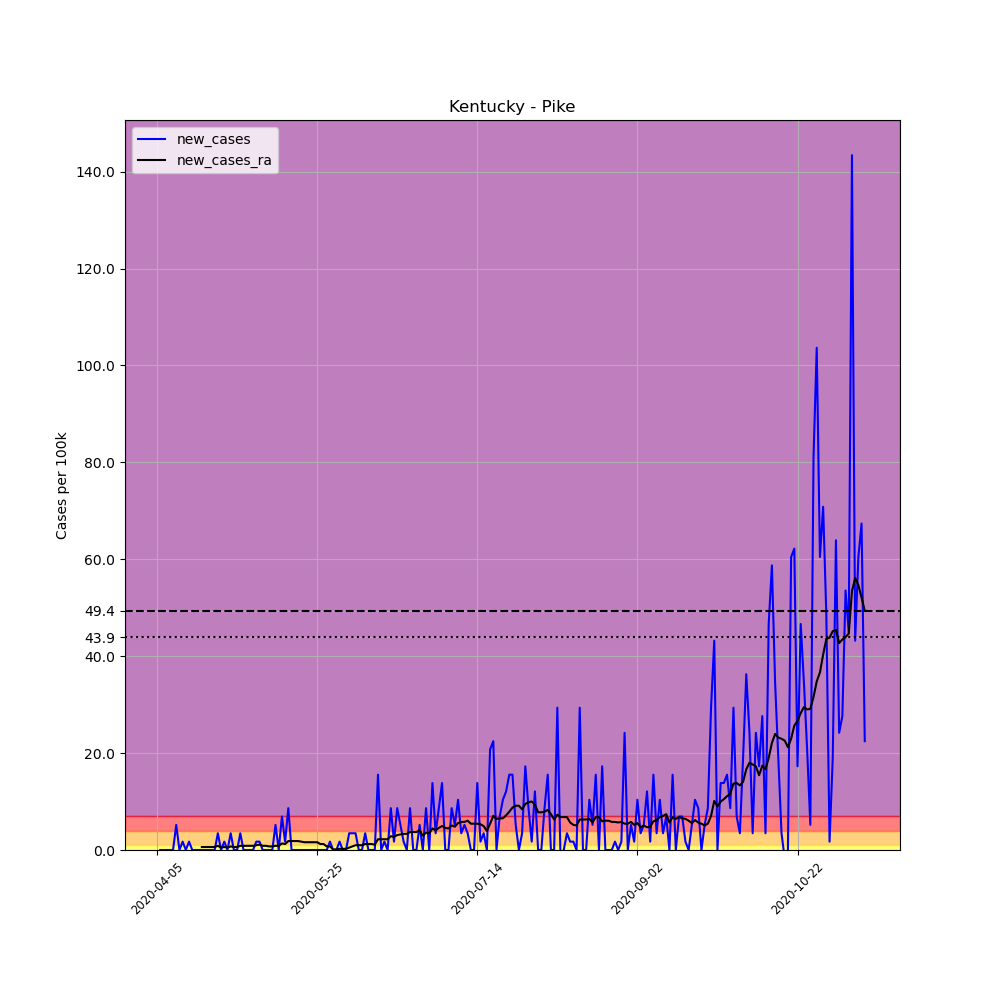

The data file committed next to this chart (first rows):
, date, county, state, fips, cases, deaths, COUNTY, STNAME, CTYNAME, POPESTIMATE2019, per_100k, new_cases, new_cases_ra
563439, 2020-04-05, Pike, Kentucky, 21195, 1, 0, 195, Kentucky, Pike, 57876, 1.728, , 
563440, 2020-04-06, Pike, Kentucky, 21195, 1, 0, 195, Kentucky, Pike, 57876, 1.728, 0.0, 
563441, 2020-04-07, Pike, Kentucky, 21195, 1, 0, 195, Kentucky, Pike, 57876, 1.728, 0.0, 
563442, 2020-04-08, Pike, Kentucky, 21195, 1, 0, 195, Kentucky, Pike, 57876, 1.728, 0.0, 
563443, 2020-04-09, Pike, Kentucky, 21195, 1, 0, 195, Kentucky, Pike, 57876, 1.728, 0.0, 
563444, 2020-04-10, Pike, Kentucky, 21195, 1, 0, 195, Kentucky, Pike, 57876, 1.728, 0.0, 
563445, 2020-04-11, Pike, Kentucky, 21195, 4, 0, 195, Kentucky, Pike, 57876, 6.911, 5.183, 
563446, 2020-04-12, Pike, Kentucky, 21195, 4, 1, 195, Kentucky, Pike, 57876, 6.911, 0.0, 
563447, 2020-04-13, Pike, Kentucky, 21195, 5, 1, 195, Kentucky, Pike, 57876, 8.639, 1.728, 
563448, 2020-04-14, Pike, Kentucky, 21195, 5, 1, 195, Kentucky, Pike, 57876, 8.639, 0.0, 
563449, 2020-04-15, Pike, Kentucky, 21195, 6, 1, 195, Kentucky, Pike, 57876, 10.37, 1.728, 
563450, 2020-04-16, Pike, Kentucky, 21195, 6, 1, 195, Kentucky, Pike, 57876, 10.37, 0.0, 
563451, 2020-04-17, Pike, Kentucky, 21195, 6, 1, 195, Kentucky, Pike, 57876, 10.37, 0.0, 
563452, 2020-04-18, Pike, Kentucky, 21195, 6, 2, 195, Kentucky, Pike, 57876, 10.37, 0.0, 
563453, 2020-04-19, Pike, Kentucky, 21195, 6, 2, 195, Kentucky, Pike, 57876, 10.37, 0.0, 0.6171
563454, 2020-04-20, Pike, Kentucky, 21195, 6, 2, 195, Kentucky, Pike, 57876, 10.37, 0.0, 0.6171
563455, 2020-04-21, Pike, Kentucky, 21195, 6, 2, 195, Kentucky, Pike, 57876, 10.37, 0.0, 0.6171
563456, 2020-04-22, Pike, Kentucky, 21195, 6, 2, 195, Kentucky, Pike, 57876, 10.37, 0.0, 0.6171
563457, 2020-04-23, Pike, Kentucky, 21195, 6, 2, 195, Kentucky, Pike, 57876, 10.37, 0.0, 0.6171
563458, 2020-04-24, Pike, Kentucky, 21195, 8, 2, 195, Kentucky, Pike, 57876, 13.82, 3.456, 0.8639
563459, 2020-04-25, Pike, Kentucky, 21195, 8, 2, 195, Kentucky, Pike, 57876, 13.82, 0.0, 0.4937
563460, 2020-04-26, Pike, Kentucky, 21195, 9, 2, 195, Kentucky, Pike, 57876, 15.55, 1.728, 0.6171
563461, 2020-04-27, Pike, Kentucky, 21195, 9, 2, 195, Kentucky, Pike, 57876, 15.55, 0.0, 0.4937
563462, 2020-04-28, Pike, Kentucky, 21195, 11, 2, 195, Kentucky, Pike, 57876, 19.01, 3.456, 0.7405
563463, 2020-04-29, Pike, Kentucky, 21195, 11, 2, 195, Kentucky, Pike, 57876, 19.01, 0.0, 0.6171
563464, 2020-04-30, Pike, Kentucky, 21195, 11, 2, 195, Kentucky, Pike, 57876, 19.01, 0.0, 0.6171
563465, 2020-05-01, Pike, Kentucky, 21195, 13, 2, 195, Kentucky, Pike, 57876, 22.46, 3.456, 0.8639
563466, 2020-05-02, Pike, Kentucky, 21195, 13, 2, 195, Kentucky, Pike, 57876, 22.46, 0.0, 0.8639
563467, 2020-05-03, Pike, Kentucky, 21195, 13, 2, 195, Kentucky, Pike, 57876, 22.46, 0.0, 0.8639
563468, 2020-05-04, Pike, Kentucky, 21195, 13, 2, 195, Kentucky, Pike, 57876, 22.46, 0.0, 0.8639
563469, 2020-05-05, Pike, Kentucky, 21195, 13, 2, 195, Kentucky, Pike, 57876, 22.46, 0.0, 0.8639
563470, 2020-05-06, Pike, Kentucky, 21195, 14, 2, 195, Kentucky, Pike, 57876, 24.19, 1.728, 0.9873
563471, 2020-05-07, Pike, Kentucky, 21195, 15, 2, 195, Kentucky, Pike, 57876, 25.92, 1.728, 1.111
563472, 2020-05-08, Pike, Kentucky, 21195, 15, 2, 195, Kentucky, Pike, 57876, 25.92, 0.0, 0.8639
563473, 2020-05-09, Pike, Kentucky, 21195, 15, 2, 195, Kentucky, Pike, 57876, 25.92, 0.0, 0.8639
563474, 2020-05-10, Pike, Kentucky, 21195, 15, 2, 195, Kentucky, Pike, 57876, 25.92, 0.0, 0.7405
563475, 2020-05-11, Pike, Kentucky, 21195, 15, 2, 195, Kentucky, Pike, 57876, 25.92, 0.0, 0.7405
563476, 2020-05-12, Pike, Kentucky, 21195, 18, 2, 195, Kentucky, Pike, 57876, 31.1, 5.183, 0.8639
563477, 2020-05-13, Pike, Kentucky, 21195, 18, 2, 195, Kentucky, Pike, 57876, 31.1, 0.0, 0.8639
563478, 2020-05-14, Pike, Kentucky, 21195, 22, 2, 195, Kentucky, Pike, 57876, 38.01, 6.911, 1.358
563479, 2020-05-15, Pike, Kentucky, 21195, 23, 2, 195, Kentucky, Pike, 57876, 39.74, 1.728, 1.234
563480, 2020-05-16, Pike, Kentucky, 21195, 28, 2, 195, Kentucky, Pike, 57876, 48.38, 8.639, 1.851
563481, 2020-05-17, Pike, Kentucky, 21195, 28, 2, 195, Kentucky, Pike, 57876, 48.38, 0.0, 1.851
563482, 2020-05-18, Pike, Kentucky, 21195, 28, 2, 195, Kentucky, Pike, 57876, 48.38, 0.0, 1.851
563483, 2020-05-19, Pike, Kentucky, 21195, 28, 2, 195, Kentucky, Pike, 57876, 48.38, 0.0, 1.851
563484, 2020-05-20, Pike, Kentucky, 21195, 28, 2, 195, Kentucky, Pike, 57876, 48.38, 0.0, 1.728
563485, 2020-05-21, Pike, Kentucky, 21195, 28, 2, 195, Kentucky, Pike, 57876, 48.38, 0.0, 1.604
563486, 2020-05-22, Pike, Kentucky, 21195, 28, 2, 195, Kentucky, Pike, 57876, 48.38, 0.0, 1.604
563487, 2020-05-23, Pike, Kentucky, 21195, 28, 2, 195, Kentucky, Pike, 57876, 48.38, 0.0, 1.604
563488, 2020-05-24, Pike, Kentucky, 21195, 28, 2, 195, Kentucky, Pike, 57876, 48.38, 0.0, 1.604
563489, 2020-05-25, Pike, Kentucky, 21195, 28, 2, 195, Kentucky, Pike, 57876, 48.38, 0.0, 1.604
563490, 2020-05-26, Pike, Kentucky, 21195, 28, 2, 195, Kentucky, Pike, 57876, 48.38, 0.0, 1.234
563491, 2020-05-27, Pike, Kentucky, 21195, 28, 2, 195, Kentucky, Pike, 57876, 48.38, 0.0, 1.234
563492, 2020-05-28, Pike, Kentucky, 21195, 28, 2, 195, Kentucky, Pike, 57876, 48.38, 0.0, 0.7405
563493, 2020-05-29, Pike, Kentucky, 21195, 29, 2, 195, Kentucky, Pike, 57876, 50.11, 1.728, 0.7405
563494, 2020-05-30, Pike, Kentucky, 21195, 29, 2, 195, Kentucky, Pike, 57876, 50.11, 0.0, 0.1234
563495, 2020-05-31, Pike, Kentucky, 21195, 29, 2, 195, Kentucky, Pike, 57876, 50.11, 0.0, 0.1234
563496, 2020-06-01, Pike, Kentucky, 21195, 30, 2, 195, Kentucky, Pike, 57876, 51.83, 1.728, 0.2468
563497, 2020-06-02, Pike, Kentucky, 21195, 30, 2, 195, Kentucky, Pike, 57876, 51.83, 0.0, 0.2468
563498, 2020-06-03, Pike, Kentucky, 21195, 30, 2, 195, Kentucky, Pike, 57876, 51.83, 0.0, 0.2468
... 162 more rows
